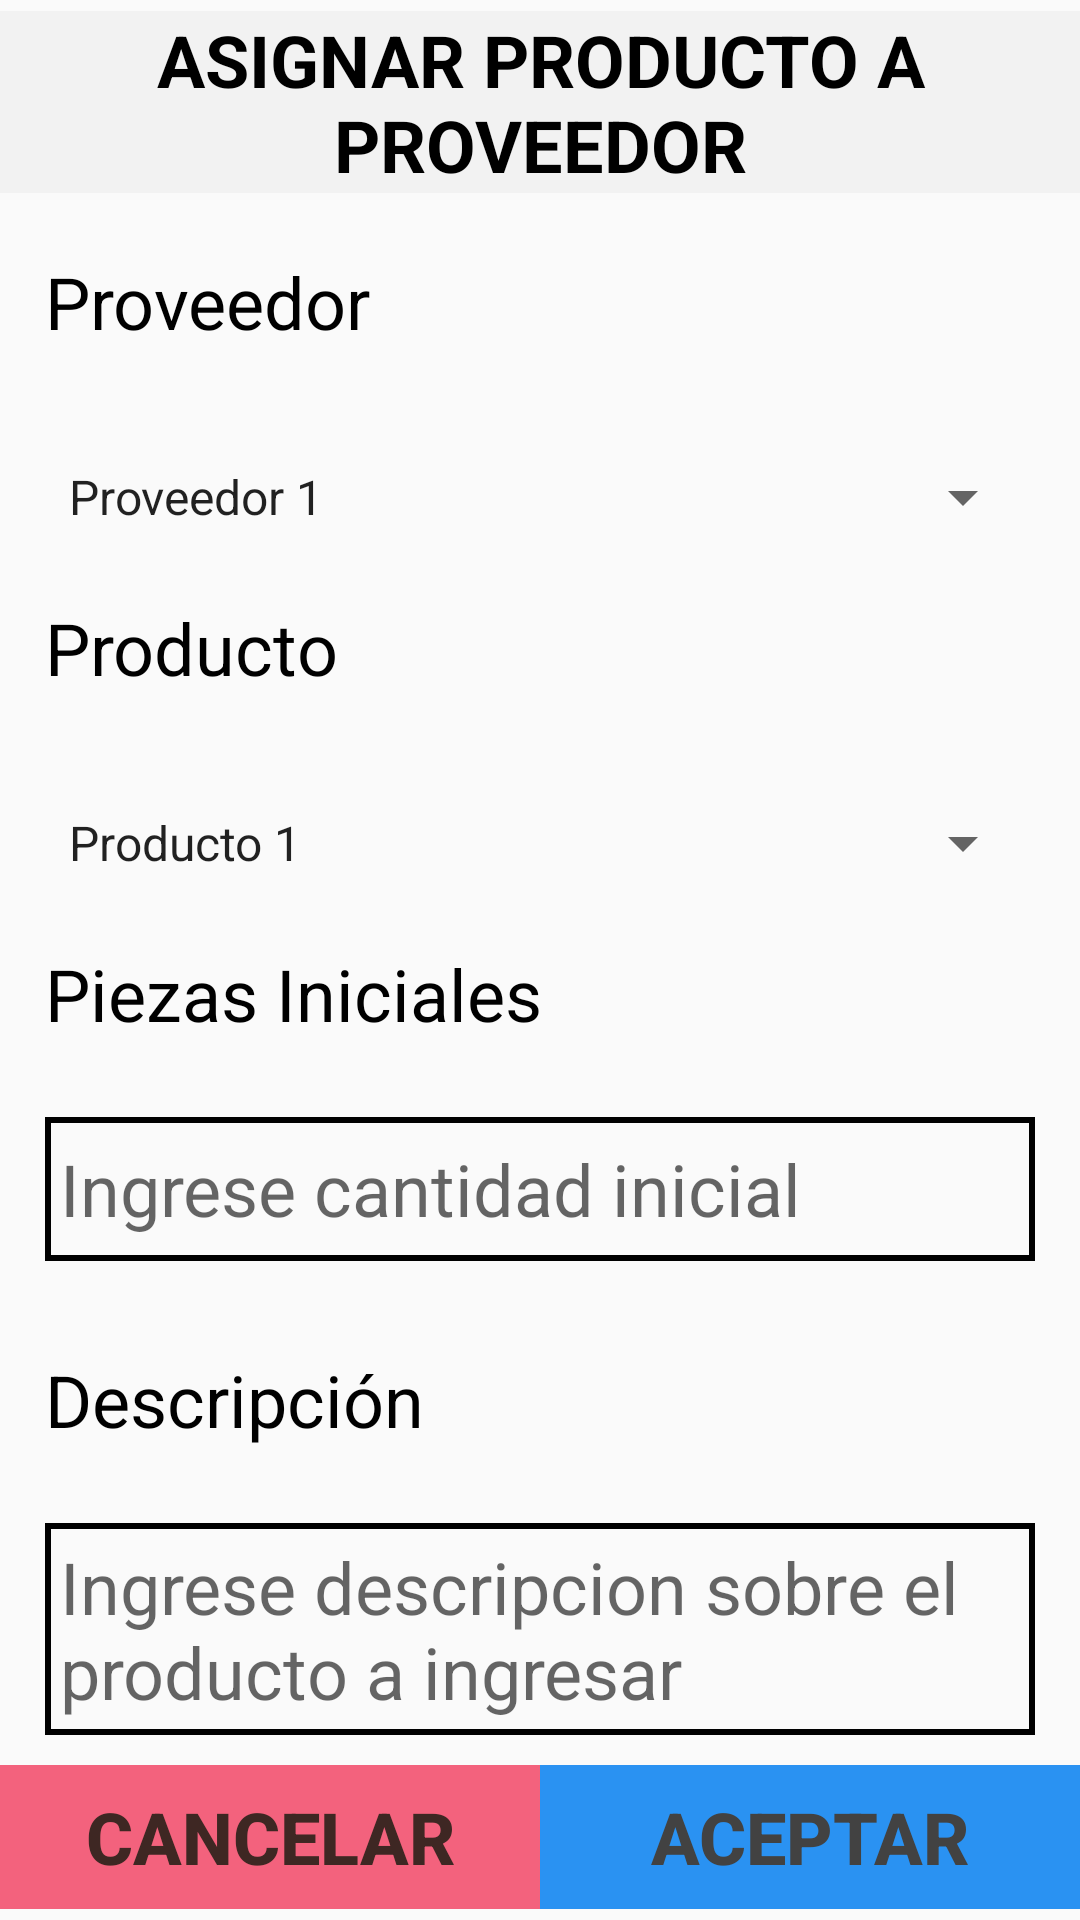

The Android layout XML behind this screen, and the referenced resources:
<!-- AndroidManifest.xml: application theme Theme.CremeriaLucy -->
<!-- res/layout/dialog_supplier_product.xml -->
<?xml version="1.0" encoding="utf-8"?>
<androidx.constraintlayout.widget.ConstraintLayout xmlns:android="http://schemas.android.com/apk/res/android"
    xmlns:app="http://schemas.android.com/apk/res-auto"
    android:layout_width="match_parent"
    android:layout_height="wrap_content">

    <LinearLayout
        android:layout_width="match_parent"
        android:layout_height="wrap_content"
        android:orientation="vertical"
        app:layout_constraintBottom_toBottomOf="parent"
        app:layout_constraintEnd_toEndOf="parent"
        app:layout_constraintStart_toStartOf="parent"
        app:layout_constraintTop_toTopOf="parent">

        <LinearLayout
            android:layout_width="match_parent"
            android:layout_height="wrap_content"
            android:orientation="vertical">

            <TextView
                android:id="@+id/textview23"
                android:layout_width="match_parent"
                android:layout_height="wrap_content"
                android:background="@color/Secundario"
                android:text="ASIGNAR PRODUCTO A PROVEEDOR"
                android:textAlignment="center"
                android:textColor="#000000"
                android:textSize="24sp"
                android:textStyle="bold" />
        </LinearLayout>

        <LinearLayout
            android:layout_width="match_parent"
            android:layout_height="wrap_content"
            android:layout_marginBottom="5dp"
            android:orientation="vertical">

            <TextView
                android:id="@+id/textView20"
                android:layout_width="match_parent"
                android:layout_height="wrap_content"
                android:layout_marginLeft="15dp"
                android:layout_marginTop="20dp"
                android:layout_marginRight="15dp"
                android:layout_marginBottom="25dp"
                android:text="Proveedor"
                android:textColor="#000000"
                android:textSize="24sp" />

            <Spinner
                android:id="@+id/spnProveedores"
                android:layout_width="match_parent"
                android:layout_height="wrap_content"
                android:layout_marginLeft="15dp"
                android:layout_marginRight="15dp"
                android:contentDescription="@string/app_name"
                android:dropDownWidth="match_parent"
                android:entries="@array/ProveedoresItems"
                android:foreground="@drawable/border_edittext"
                android:minWidth="10dp"
                android:minHeight="48dp"
                android:spinnerMode="dialog" />

            <TextView
                android:id="@+id/textView14"
                android:layout_width="match_parent"
                android:layout_height="wrap_content"
                android:layout_marginLeft="15dp"
                android:layout_marginTop="10dp"
                android:layout_marginRight="15dp"
                android:layout_marginBottom="25dp"
                android:text="Producto"
                android:textColor="#000000"
                android:textSize="24sp" />

            <Spinner
                android:id="@+id/spnProducto"
                android:layout_width="match_parent"
                android:layout_height="wrap_content"
                android:layout_marginLeft="15dp"
                android:layout_marginRight="15dp"
                android:contentDescription="@string/app_name"
                android:dropDownWidth="match_parent"
                android:entries="@array/ProductosItems"
                android:foreground="@drawable/border_edittext"
                android:minWidth="10dp"
                android:minHeight="48dp"
                android:spinnerMode="dialog" />

            <TextView
                android:id="@+id/textView19"
                android:layout_width="match_parent"
                android:layout_height="wrap_content"
                android:layout_marginLeft="15dp"
                android:layout_marginTop="10dp"
                android:layout_marginRight="15dp"
                android:layout_marginBottom="25dp"
                android:text="Piezas Iniciales"
                android:textColor="#000000"
                android:textSize="24sp" />

            <EditText
                android:id="@+id/txtCategoriaAgregar4"
                android:layout_width="match_parent"
                android:layout_height="wrap_content"
                android:layout_marginLeft="15dp"
                android:layout_marginRight="15dp"
                android:layout_marginBottom="20dp"
                android:background="@drawable/border_edittext"
                android:ems="10"
                android:hint="Ingrese cantidad inicial"
                android:inputType="textPersonName"
                android:minHeight="48dp"
                android:textSize="24sp" />

            <TextView
                android:id="@+id/textView22"
                android:layout_width="match_parent"
                android:layout_height="wrap_content"
                android:layout_marginLeft="15dp"
                android:layout_marginTop="10dp"
                android:layout_marginRight="15dp"
                android:layout_marginBottom="25dp"
                android:text="Descripción"
                android:textColor="#000000"
                android:textSize="24sp" />

            <EditText
                android:id="@+id/txtDescripcionCategoriaA2"
                android:layout_width="match_parent"
                android:layout_height="wrap_content"
                android:layout_marginLeft="15dp"
                android:layout_marginRight="15dp"
                android:layout_marginBottom="5dp"
                android:background="@drawable/border_edittext"
                android:ems="10"
                android:gravity="start|top"
                android:hint="Ingrese descripcion sobre el producto a ingresar"
                android:inputType="textMultiLine"
                android:textSize="24sp" />

        </LinearLayout>

        <LinearLayout
            android:layout_width="match_parent"
            android:layout_height="wrap_content"
            android:layout_gravity="bottom"
            android:orientation="vertical">

            <LinearLayout
                android:id="@+id/llInfoAlmacen"
                android:layout_width="match_parent"
                android:layout_height="match_parent"
                android:orientation="horizontal">

                <Button
                    android:id="@+id/btnCancelarAProducto"
                    android:layout_width="match_parent"
                    android:layout_height="wrap_content"
                    android:layout_weight="1"
                    android:background="@color/Boton_Cancelar"
                    android:text="CANCELAR"
                    android:textColor="#3E2723"
                    android:textSize="24sp"
                    android:textStyle="bold" />

                <Button
                    android:id="@+id/btnAceptarAProducto"
                    android:layout_width="match_parent"
                    android:layout_height="wrap_content"
                    android:layout_weight="1"
                    android:background="@color/Listas"
                    android:backgroundTintMode="add"
                    android:text="ACEPTAR"
                    android:textColor="#424242"
                    android:textSize="24sp"
                    android:textStyle="bold" />
            </LinearLayout>

        </LinearLayout>

    </LinearLayout>
</androidx.constraintlayout.widget.ConstraintLayout>
<!-- resources referenced by this layout -->
<resources>
  <string-array name="ProductosItems">
          <item>Producto 1</item>
          <item>Producto 2</item>
          <item>Producto 3</item>
          <item>Producto 4</item>
      </string-array>
  <string-array name="ProveedoresItems">
          <item>Proveedor 1</item>
          <item>Proveedor 2</item>
          <item>Proveedor 3</item>
          <item>Proveedor 4</item>
      </string-array>
  <color name="Boton_Cancelar">#f3627d</color>
  <color name="Listas">#2a92f2</color>
  <color name="Secundario">#f2f2f2</color>
  <!-- drawable border_edittext (drawable) -->
  <?xml version="1.0" encoding="utf-8"?>
  <shape xmlns:android="http://schemas.android.com/apk/res/android" android:shape="rectangle" >
  
      <padding android:top="5dp"
          android:bottom="5dp"
          android:left="5dp"
          android:right="5dp"/>
      <stroke android:width="2dp" android:color="#000"/>
  </shape>
  <string name="app_name">Cremeria Lucy</string>
  <style name="Theme.CremeriaLucy" parent="Theme.AppCompat.Light.NoActionBar">&gt;
          
          <item name="colorPrimary">@color/Principal</item>
          <item name="colorPrimaryVariant">@color/Listas</item>
          <item name="colorOnPrimary">@color/Secundario</item>
          
          <item name="colorSecondary">@color/Principal</item>
          <item name="colorSecondaryVariant">@color/Listas</item>
          <item name="colorOnSecondary">@color/Secundario</item>
          
          <item name="android:statusBarColor" tools:targetApi="l">?attr/colorPrimaryVariant</item>
          
      </style>
  <color name="Principal">#3e79ef</color>
</resources>
